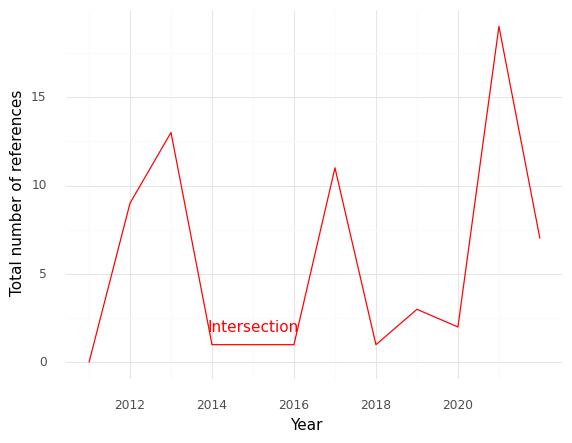

Data behind this chart, as committed beside it:
, Year, intersection
0, 2011, 0.0
1, 2012, 9.0
2, 2013, 13.0
3, 2014, 1.0
4, 2015, 1.0
5, 2016, 1.0
6, 2017, 11.0
7, 2018, 1.0
8, 2019, 3.0
9, 2020, 2.0
10, 2021, 19.0
11, 2022, 7.0
